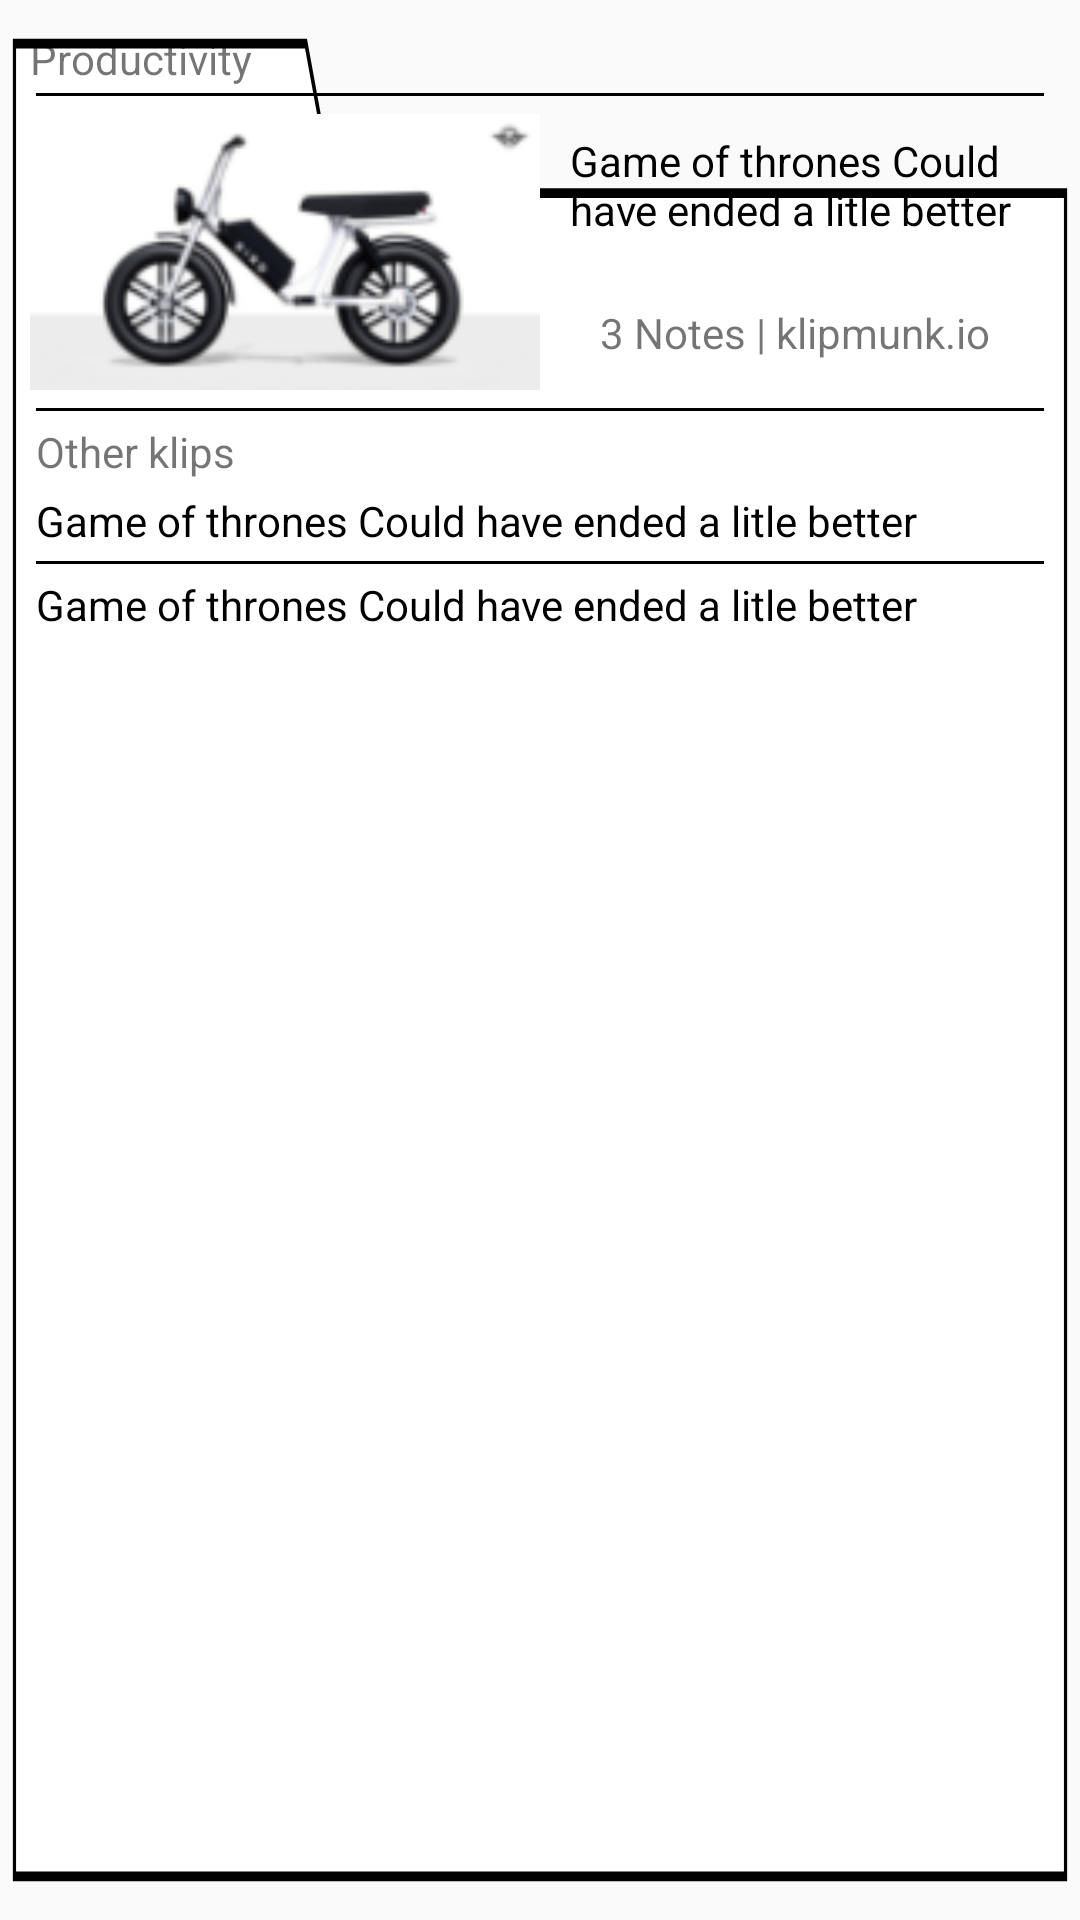

Produce the Android XML layout that renders to this screen, including the resource entries it uses.
<!-- AndroidManifest.xml: application theme AppTheme -->
<!-- res/layout/profile_adp_lay.xml -->
<?xml version="1.0" encoding="utf-8"?>
<LinearLayout
    xmlns:android="http://schemas.android.com/apk/res/android" android:layout_width="match_parent"
    android:layout_height="wrap_content"
    android:orientation="vertical"
    android:padding="10dp"
    android:background="@drawable/ic_rectangle"
    android:layout_marginTop="10dp">

    <LinearLayout
        android:layout_width="match_parent"
        android:layout_height="wrap_content"
        android:orientation="horizontal"
       >

        <TextView
            android:layout_width="0dp"
            android:layout_height="wrap_content"
            android:text="Productivity"
            android:layout_weight="2"
            android:id="@+id/topic"/>
        <ImageView
            android:layout_width="wrap_content"
            android:layout_height="wrap_content"
            android:src="@drawable/friend"
            android:layout_weight="1"
            android:visibility="gone"
            />
        <ImageView
            android:layout_width="wrap_content"
            android:layout_height="wrap_content"
            android:src="@drawable/ic_padlock"
            android:layout_weight="1"
            android:visibility="gone"
            />
        <TextView
            android:layout_width="0dp"
            android:layout_height="wrap_content"
            android:text="40 Klips"
            android:id="@+id/totalVideos"
            android:layout_weight="1"
            android:visibility="gone"/>
        <ImageView
            android:layout_width="wrap_content"
            android:layout_height="wrap_content"
            android:src="@drawable/ic_menu"
            android:layout_weight="0.5"
            android:visibility="gone"
            />

    </LinearLayout>
    <View
        android:layout_width="match_parent"
        android:layout_height="1dp"
        android:background="@color/black"
        android:layout_margin="2dp"/>
    <LinearLayout
        android:layout_width="match_parent"
        android:layout_height="wrap_content"
        android:orientation="horizontal">
    <ImageView
        android:layout_width="0dp"
        android:layout_height="100dp"
        android:src="@drawable/bike_samp"
        android:id="@+id/folder_img"
        android:layout_weight="1"/>
        <LinearLayout
            android:layout_width="0dp"
            android:layout_height="wrap_content"
            android:layout_weight="1"
            android:orientation="vertical">
        <TextView
            android:layout_width="wrap_content"
            android:layout_height="wrap_content"
            android:text="Game of thrones Could have ended a litle better"
            android:padding="10dp"
            android:id="@+id/content"
            android:textColor="@color/black"
            android:layout_weight="1"
            />
            <TextView
                android:layout_width="match_parent"
                android:layout_height="wrap_content"
                android:text="3 Notes | klipmunk.io"
                android:gravity="center"
                android:layout_marginTop="12dp"/>
        </LinearLayout>
    </LinearLayout>
    <View
        android:layout_width="match_parent"
        android:layout_height="1dp"
        android:background="@color/black"
        android:layout_margin="2dp"/>
    <TextView
        android:layout_width="match_parent"
        android:layout_height="wrap_content"
        android:text="Other klips"
        android:padding="2dp"
        />
    <TextView
        android:layout_width="match_parent"
        android:layout_height="wrap_content"
        android:text="Game of thrones Could have ended a litle better"
        android:padding="2dp"
        android:id="@+id/klip1"
        android:textColor="@color/black"
        />
    <View
        android:layout_width="match_parent"
        android:layout_height="1dp"
        android:background="@color/black"
        android:layout_margin="2dp"
        />
    <TextView
        android:layout_width="match_parent"
        android:layout_height="wrap_content"
        android:text="Game of thrones Could have ended a litle better"
        android:padding="2dp"
        android:id="@+id/klip2"
        android:textColor="@color/black"
        />

</LinearLayout>
<!-- resources referenced by this layout -->
<resources>
  <color name="black">#000000</color>
  <!-- drawable bike_samp: png bitmap (drawable, 13195 bytes) -->
  <!-- drawable friend: png bitmap (drawable, 660 bytes) -->
  <!-- drawable ic_menu (drawable) -->
  <vector android:height="24dp" android:viewportHeight="20.844"
      android:viewportWidth="4.543" android:width="24dp" xmlns:android="http://schemas.android.com/apk/res/android">
      <path android:fillColor="#FF000000" android:pathData="M2.272,7.816a2.63,2.63 0,1 0,2.272 2.605A2.458,2.458 0,0 0,2.272 7.816ZM2.272,12.158a1.753,1.753 0,1 1,1.514 -1.737A1.639,1.639 0,0 1,2.272 12.158Z"/>
      <path android:fillColor="#FF000000" android:pathData="M2.272,15.633a2.63,2.63 0,1 0,2.272 2.605A2.458,2.458 0,0 0,2.272 15.633ZM2.272,19.975a1.753,1.753 0,1 1,1.514 -1.737A1.639,1.639 0,0 1,2.272 19.975Z"/>
      <path android:fillColor="#FF000000" android:pathData="M2.272,5.211a2.458,2.458 0,0 0,2.272 -2.605,2.293 2.293,0 1,0 -4.543,0A2.458,2.458 0,0 0,2.272 5.211ZM2.272,0.869a1.639,1.639 0,0 1,1.514 1.737,1.529 1.529,0 1,1 -3.029,0A1.639,1.639 0,0 1,2.272 0.868Z"/>
  </vector>
  <!-- drawable ic_padlock (drawable) -->
  <vector android:height="24dp" android:viewportHeight="18.443"
      android:viewportWidth="14.576" android:width="24dp" xmlns:android="http://schemas.android.com/apk/res/android">
      <path android:fillColor="#010002" android:pathData="M14.111,18.442L0.465,18.442a0.5,0.5 0,0 1,-0.465 -0.527L0,9.221a0.5,0.5 0,0 1,0.465 -0.527L14.111,8.694a0.5,0.5 0,0 1,0.465 0.527v8.694A0.5,0.5 0,0 1,14.111 18.442ZM0.928,17.388L13.647,17.388L13.647,9.752L0.928,9.752Z"/>
      <path android:fillColor="#010002" android:pathData="M11.976,5.323h-0.928a4.043,4.043 0,0 0,-3.76 -4.268,4.043 4.043,0 0,0 -3.76,4.268L2.6,5.323C2.6,2.388 4.703,0 7.288,0S11.976,2.388 11.976,5.323Z"/>
      <path android:fillColor="#010002" android:pathData="M2.6,5.323h0.928v3.898h-0.928z"/>
      <path android:fillColor="#010002" android:pathData="M11.048,5.323h0.928v3.898h-0.928z"/>
  </vector>
  <!-- drawable ic_rectangle (drawable) -->
  <vector android:height="24dp" android:viewportHeight="198"
      android:viewportWidth="336" android:width="24dp" xmlns:android="http://schemas.android.com/apk/res/android">
      <path android:fillColor="#ffffff" android:pathData="M4,4H95.5L104,19.422H332V194H4V4Z"/>
      <path android:fillColor="#00000000"
          android:pathData="M103.562,19.663L103.705,19.922H104H331.5V193.5H4.5V4.5H95.205L103.562,19.663Z"
          android:strokeAlpha="2" android:strokeColor="#000000" android:strokeWidth="1"/>
  </vector>
  <style name="AppTheme" parent="Theme.AppCompat.Light.NoActionBar">
          
          <item name="colorPrimary">@color/colorPrimary</item>
          <item name="colorPrimaryDark">@color/colorPrimaryDark</item>
          <item name="colorAccent">@color/colorAccent</item>
      </style>
  <color name="colorPrimary">#000000</color>
  <color name="colorPrimaryDark">#000000</color>
  <color name="colorAccent">#000000</color>
</resources>
